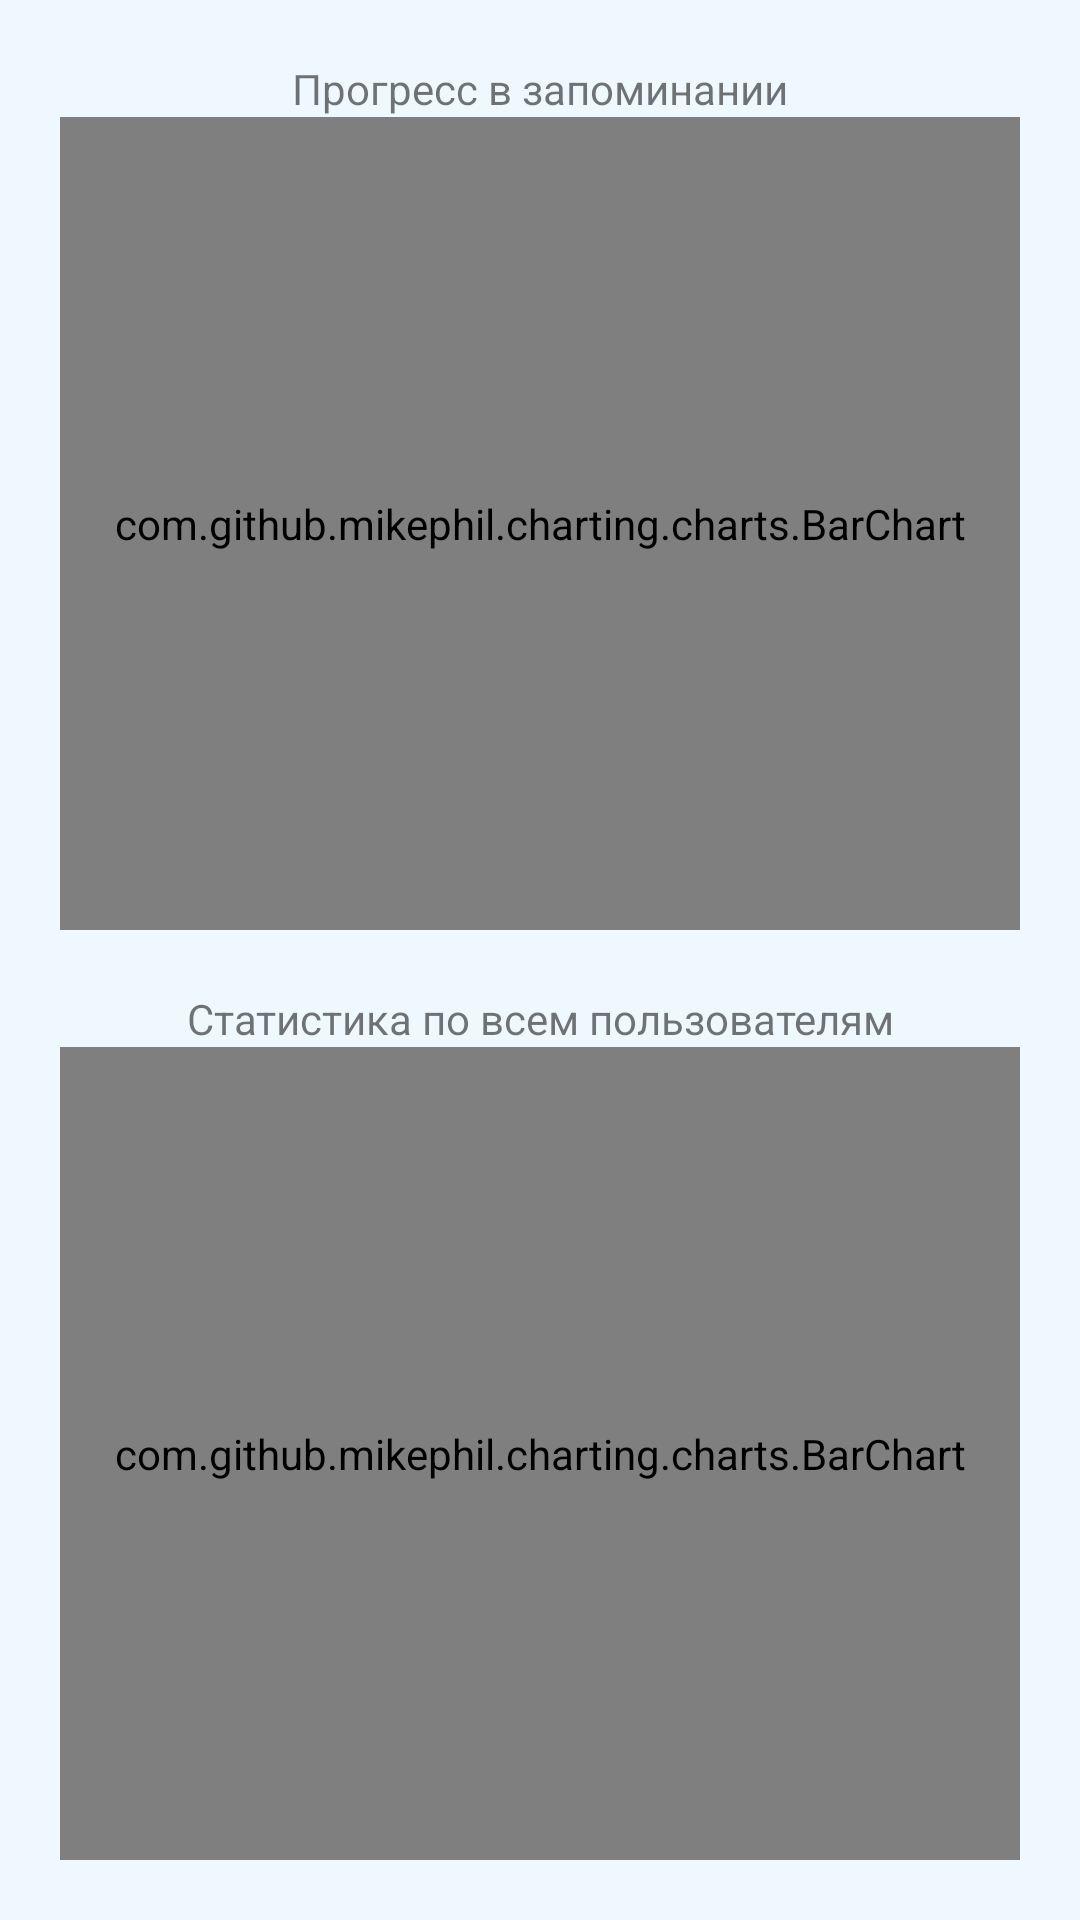

This screen was rendered from an Android layout file. Write that file and the resources it references.
<!-- AndroidManifest.xml: application theme Theme.Simple_english -->
<!-- res/layout/fragment_statistics.xml -->
<?xml version="1.0" encoding="utf-8"?>
<FrameLayout xmlns:android="http://schemas.android.com/apk/res/android"
    xmlns:tools="http://schemas.android.com/tools"
    android:layout_width="match_parent"
    android:layout_height="match_parent"
    android:background="@color/menu_background"
    tools:context=".Statistics">

    <FrameLayout
        android:layout_width="match_parent"
        android:layout_height="match_parent"
        android:layout_margin="10dp">

        <LinearLayout
            android:layout_width="match_parent"
            android:layout_height="match_parent"
            android:orientation="vertical">

            <LinearLayout
                android:layout_width="match_parent"
                android:layout_height="match_parent"
                android:layout_margin="10dp"
                android:layout_weight="1"
                android:orientation="vertical">

                <TextView
                    android:id="@+id/textView2"
                    android:layout_width="match_parent"
                    android:layout_height="wrap_content"
                    android:gravity="center"
                    android:text="@string/memorisingProgress" />

                <com.github.mikephil.charting.charts.BarChart
                    android:id="@+id/memorising_progress"
                    android:layout_width="match_parent"
                    android:layout_height="match_parent" />
            </LinearLayout>

            <LinearLayout
                android:layout_width="match_parent"
                android:layout_height="match_parent"
                android:layout_margin="10dp"
                android:layout_weight="1"
                android:orientation="vertical">

                <TextView
                    android:id="@+id/textView5"
                    android:layout_width="match_parent"
                    android:layout_height="wrap_content"
                    android:gravity="center"
                    android:text="@string/usersStatistics" />

                <com.github.mikephil.charting.charts.BarChart
                    android:id="@+id/users_xp"
                    android:layout_width="match_parent"
                    android:layout_height="match_parent" />
            </LinearLayout>
        </LinearLayout>

    </FrameLayout>

</FrameLayout>
<!-- resources referenced by this layout -->
<resources>
  <color name="menu_background">#F0F8FF</color>
  <string name="memorisingProgress">Прогресс в запоминании</string>
  <string name="usersStatistics">Статистика по всем пользователям</string>
  <style name="Theme.Simple_english" parent="Theme.MaterialComponents.DayNight.NoActionBar">
          
          <item name="colorPrimary">@color/purple_500</item>
          <item name="colorPrimaryVariant">@color/purple_700</item>
          <item name="colorOnPrimary">@color/white</item>
          
          <item name="colorSecondary">@color/teal_200</item>
          <item name="colorSecondaryVariant">@color/teal_700</item>
          <item name="colorOnSecondary">@color/black</item>
          
          <item name="android:statusBarColor">@android:color/transparent</item>
          <item name="android:windowTranslucentNavigation">true</item>
          <item name="android:windowLightStatusBar">true</item>
          
          <item name="android:windowActivityTransitions">true</item>
          <item name="android:windowEnterTransition">@android:transition/fade</item>
          <item name="android:windowExitTransition">@android:transition/fade</item>
      </style>
  <color name="purple_500">#FF6200EE</color>
  <color name="purple_700">#FF3700B3</color>
  <color name="white">#FFFFFFFF</color>
  <color name="teal_200">#FF03DAC5</color>
  <color name="teal_700">#FF018786</color>
  <color name="black">#FF000000</color>
</resources>
